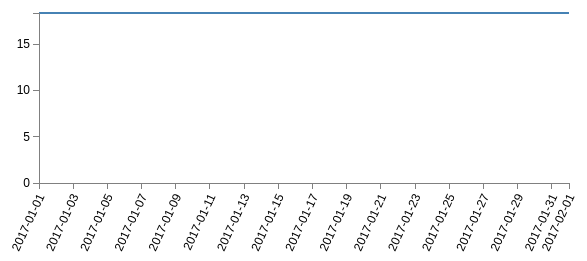
D3 v3 page, settled after 360 driven frames (6 s of simulated time); the page loaded 1 data file(s).



// Set the dimensions of the canvas / graph
var margin = {top: 30, right: 20, bottom: 70, left: 50},
    width = 600 - margin.left - margin.right,
    height = 270 - margin.top - margin.bottom;

// Parse the date / time
var parseDate = d3.time.format("%d-%b-%y").parse;

// Set the ranges
var x = d3.time.scale().range([0, width]);
var y = d3.scale.linear().range([height, 0]);

// Define the axes
var xAxis = d3.svg.axis().scale(x)
    .orient("bottom").ticks(10)
    .tickFormat(d3.time.format("%Y-%m-%d")); // tickFormat

var yAxis = d3.svg.axis().scale(y)
    .orient("left").ticks(5);

// Define the line
var valueline = d3.svg.line()
    .x(function(d) { return x(d.date); })
    .y(function(d) { return y(d.close); });
    
// Adds the svg canvas
var svg = d3.select("body")
    .append("svg")
        .attr("width", width + margin.left + margin.right)
        .attr("height", height + margin.top + margin.bottom)
    .append("g")
        .attr("transform", 
              "translate(" + margin.left + "," + margin.top + ")");

// Get the data
d3.csv("data.csv", function(error, data) {
    data.forEach(function(d) {
        d.date = parseDate(d.date);
        d.close = +d.close;
    });

    // Scale the range of the data
    x.domain(d3.extent(data, function(d) { return d.date; }));
    y.domain([0, d3.max(data, function(d) { return d.close; })]);

    // Add the valueline path.
    svg.append("path")
        .attr("class", "line")
        .attr("d", valueline(data));

    // Add the X Axis
    svg.append("g")
        .attr("class", "x axis")
        .attr("transform", "translate(0," + height + ")")
        .call(xAxis)
        .selectAll("text")	
            .style("text-anchor", "end")
            .attr("dx", "-.8em")
            .attr("dy", ".15em")
            .attr("transform", function(d) {
                return "rotate(-65)" 
                });

    // Add the Y Axis
    svg.append("g")
        .attr("class", "y axis")
        .call(yAxis);

});



### data: data.csv
date, close
1-Jan-17, 18.4
2-Jan-17, 18.4
3-Jan-17, 18.4
4-Jan-17, 18.4
5-Jan-17, 18.4
6-Jan-17, 18.4
7-Jan-17, 18.4
8-Jan-17, 18.4
9-Jan-17, 18.4
10-Jan-17, 18.4
11-Jan-17, 18.4
12-Jan-17, 18.4
13-Jan-17, 18.4
14-Jan-17, 18.4
15-Jan-17, 18.4
16-Jan-17, 18.4
17-Jan-17, 18.4
18-Jan-17, 18.4
19-Jan-17, 18.4
20-Jan-17, 18.4
21-Jan-17, 18.4
22-Jan-17, 18.4
23-Jan-17, 18.4
24-Jan-17, 18.4
25-Jan-17, 18.4
26-Jan-17, 18.4
27-Jan-17, 18.4
28-Jan-17, 18.4
29-Jan-17, 18.4
30-Jan-17, 18.4
31-Jan-17, 18.4
32-Jan-17, 18.4